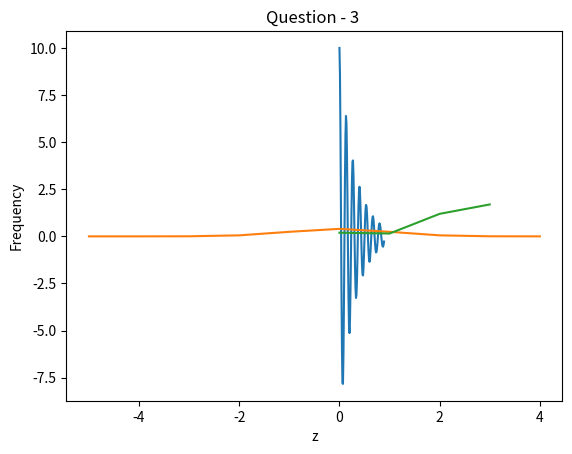
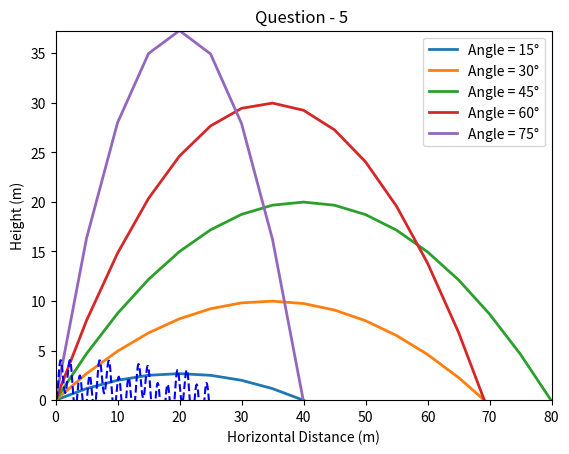

Reproduce these figures in Python, in order.
# -*- coding: utf-8 -*-
"""task4.ipynb

Automatically generated by Colaboratory.

Original file is located at
    https://colab.research.google.com/drive/18p9Jx0b7Hk0Sm5UJPCPsulLjAueE5zHo

Question-1
"""

import numpy as np
import matplotlib.pyplot as plt
q0 = 10
R = 60
L = 9
C = 0.00005
t_append = []
charge1 = []
for t in np.arange(0, 0.9, 0.01):
    charge = q0 * np.exp(-(R * t) / (2 * L)) * np.cos(np.sqrt((1 / (L * C)) - (R / (2 * L))**2) * t)
    t_append.append(t)
    charge1.append(charge)
    print("t=",t,"charge=",charge)
plt.plot(t_append, charge1)
plt.title("Question -1 ")
plt.show()

"""Question-2"""

density_append = []
z_append = []
for z in range(-5,5):
    density_function = (1/np.sqrt(2*np.pi))*np.exp((-z**2)/2)
    density_append.append(density_function)
    z_append.append(z)
    print("z=",z,"density=",density_function)
plt.plot(z_append,density_append)
plt.xlabel('z')
plt.ylabel('Frequency')
plt.title("Question - 2 ")
plt.show()

"""Question -3"""

n = [0.035,0.020,0.015,0.030,0.022]
S = [0.0001,0.0002,0.0010,0.0007,0.0003]
B = [10,8,20,24,15]
H = [2,1,1.5,3,2.5]

Manning_equation_append = []
matrix = np.matrix([n,S,B,H])
i_append = []
for i  in range(4):
    Manning_equation = (np.sqrt(S[i])/n[i])*(((B[i]*H[i])/(B[i]+2*H[i]))**2/3)
    Manning_equation_append.append(Manning_equation)
    i_append.append(i)
    print("i=",i,"Manning_equation=",Manning_equation)
    #
plt.plot(i_append,Manning_equation_append)
plt.title("Question - 3 ")
plt.show()

"""Question-4"""

import numpy as np
import matplotlib.pyplot as plt

g = 9.81
v0 = 28
y0 = 0
angles = np.arange(15, 75 + 15, 15)
distances = np.arange(0, 80 + 5, 5)

theta = np.deg2rad(angles)

results = np.zeros((len(distances), len(angles)))

for i in range(len(angles)):
    for j in range(len(distances)):
        x = distances[j]
        results[j, i] = y0 + x * np.tan(theta[i]) - (g * x**2) / (2 * v0**2 * np.cos(theta[i])**2)

plt.figure()
plt.plot(distances, results, linewidth=2)
plt.xlabel('Horizontal Distance (m)')
plt.ylabel('Height (m)')
plt.title('Projectile Trajectories')
plt.legend([f'Angle = {angle}°' for angle in angles], loc='best')
plt.axis([0, 80, 0, np.max(results)])
plt.title("Question - 4 ")
plt.show()

"""Question - 5"""

import numpy as np
import matplotlib.pyplot as plt

def butterfly_curve(theta):
    r = np.exp(np.sin(theta)) - 2 * np.cos(4 * theta) - np.sin((2 * theta - np.pi) / 24) ** 5
    return r

theta_values = np.arange(0, 8 * np.pi, np.pi / 32)

r_values = butterfly_curve(theta_values)

plt.polar(theta_values, r_values, 'r--',color='blue')
plt.title('Butterfly Curve')
plt.title("Question - 5 ")
plt.show()